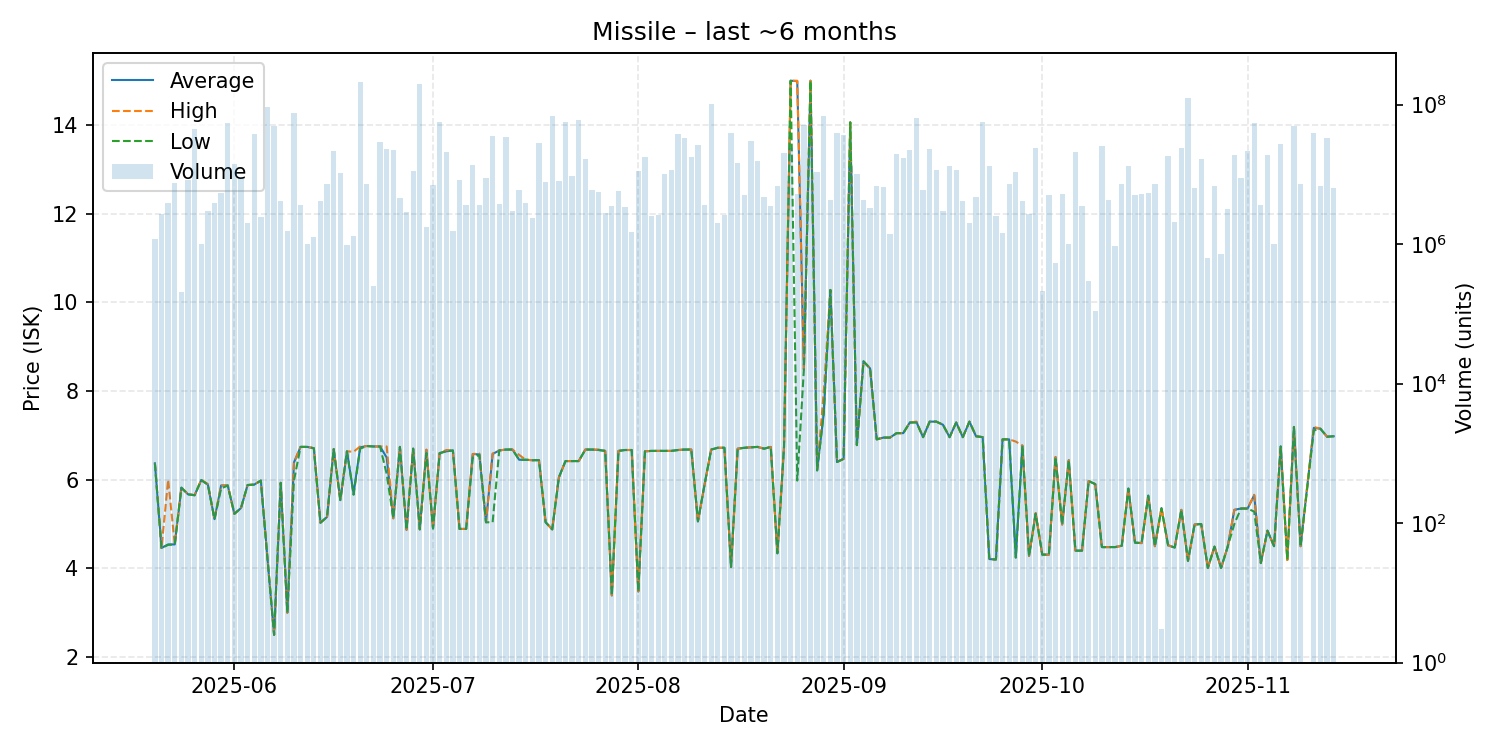

The data file committed next to this chart (first rows):
date, average, highest, lowest, order_count, volume
2025-05-20, 6.37, 6.37, 6.37, 2, 1180000
2025-05-21, 4.46, 4.46, 4.46, 4, 2703564
2025-05-22, 4.54, 6.0, 4.53, 13, 3835336
2025-05-23, 4.54, 4.54, 4.54, 8, 7437675
2025-05-24, 5.82, 5.82, 5.82, 4, 203106
2025-05-25, 5.67, 5.68, 5.67, 15, 8356922
2025-05-26, 5.65, 5.65, 5.65, 10, 44377109
2025-05-27, 5.99, 6.0, 5.99, 3, 1005719
2025-05-28, 5.89, 5.9, 5.89, 7, 3001150
2025-05-29, 5.11, 5.11, 5.11, 5, 3832285
2025-05-30, 5.87, 5.87, 5.8, 6, 5328440
2025-05-31, 5.87, 5.87, 5.87, 9, 54341282
2025-06-01, 5.23, 5.23, 5.23, 10, 14034942
2025-06-02, 5.36, 5.36, 5.36, 5, 8948945
2025-06-03, 5.88, 5.88, 5.88, 7, 1980622
2025-06-04, 5.89, 5.89, 5.89, 12, 38028227
2025-06-05, 5.98, 5.98, 5.98, 4, 2453017
2025-06-06, 4.22, 4.22, 4.22, 11, 92502288
2025-06-07, 2.5, 2.5, 2.5, 6, 49837990
2025-06-08, 5.93, 5.93, 5.93, 5, 4194291
2025-06-09, 3.0, 3.0, 3.0, 2, 1556017
2025-06-10, 6.39, 6.39, 5.98, 18, 75278086
2025-06-11, 6.74, 6.74, 6.74, 8, 3671130
2025-06-12, 6.74, 6.74, 6.74, 1, 1000000
2025-06-13, 6.71, 6.71, 6.71, 4, 1241982
2025-06-14, 5.03, 5.03, 5.03, 6, 4147785
2025-06-15, 5.16, 5.16, 5.16, 3, 7272240
2025-06-16, 6.69, 6.69, 6.69, 10, 21415670
2025-06-17, 5.54, 5.54, 5.54, 3, 10425550
2025-06-18, 6.64, 6.64, 6.64, 2, 955334
2025-06-19, 5.69, 6.63, 5.66, 4, 1300141
2025-06-20, 6.73, 6.75, 6.7, 28, 210278136
2025-06-21, 6.76, 6.76, 6.76, 4, 7327496
2025-06-22, 6.75, 6.75, 6.75, 2, 250000
2025-06-23, 6.75, 6.75, 6.75, 3, 29500000
2025-06-24, 6.5, 6.75, 6.13, 15, 23174802
2025-06-25, 5.13, 5.13, 5.13, 6, 22027956
2025-06-26, 6.74, 6.74, 6.74, 2, 4500000
2025-06-27, 4.87, 4.87, 4.87, 11, 2915471
2025-06-28, 6.7, 6.7, 6.7, 6, 11211688
2025-06-29, 4.88, 4.88, 4.88, 9, 194333965
2025-06-30, 6.67, 6.68, 6.6, 6, 1780757
2025-07-01, 4.9, 4.9, 4.9, 3, 6934595
2025-07-02, 6.6, 6.6, 6.6, 11, 55755241
2025-07-03, 6.64, 6.67, 6.64, 14, 21172053
2025-07-04, 6.66, 6.66, 6.66, 3, 1524565
2025-07-05, 4.89, 4.89, 4.89, 5, 8325521
2025-07-06, 4.89, 4.89, 4.89, 6, 3651635
2025-07-07, 6.58, 6.58, 6.5, 13, 13579523
2025-07-08, 6.57, 6.59, 6.56, 8, 3651431
2025-07-09, 5.04, 5.04, 5.04, 3, 8812000
2025-07-10, 6.58, 6.59, 5.04, 13, 35222573
2025-07-11, 6.66, 6.66, 6.66, 10, 3692301
2025-07-12, 6.68, 6.68, 6.68, 8, 34609543
2025-07-13, 6.68, 6.68, 6.68, 3, 3002680
2025-07-14, 6.45, 6.56, 6.45, 4, 6009798
2025-07-15, 6.45, 6.45, 6.45, 5, 3850665
2025-07-16, 6.44, 6.44, 6.44, 4, 2351263
2025-07-17, 6.44, 6.44, 6.44, 7, 28046934
2025-07-18, 5.04, 5.04, 5.04, 8, 7674675
... 118 more rows
